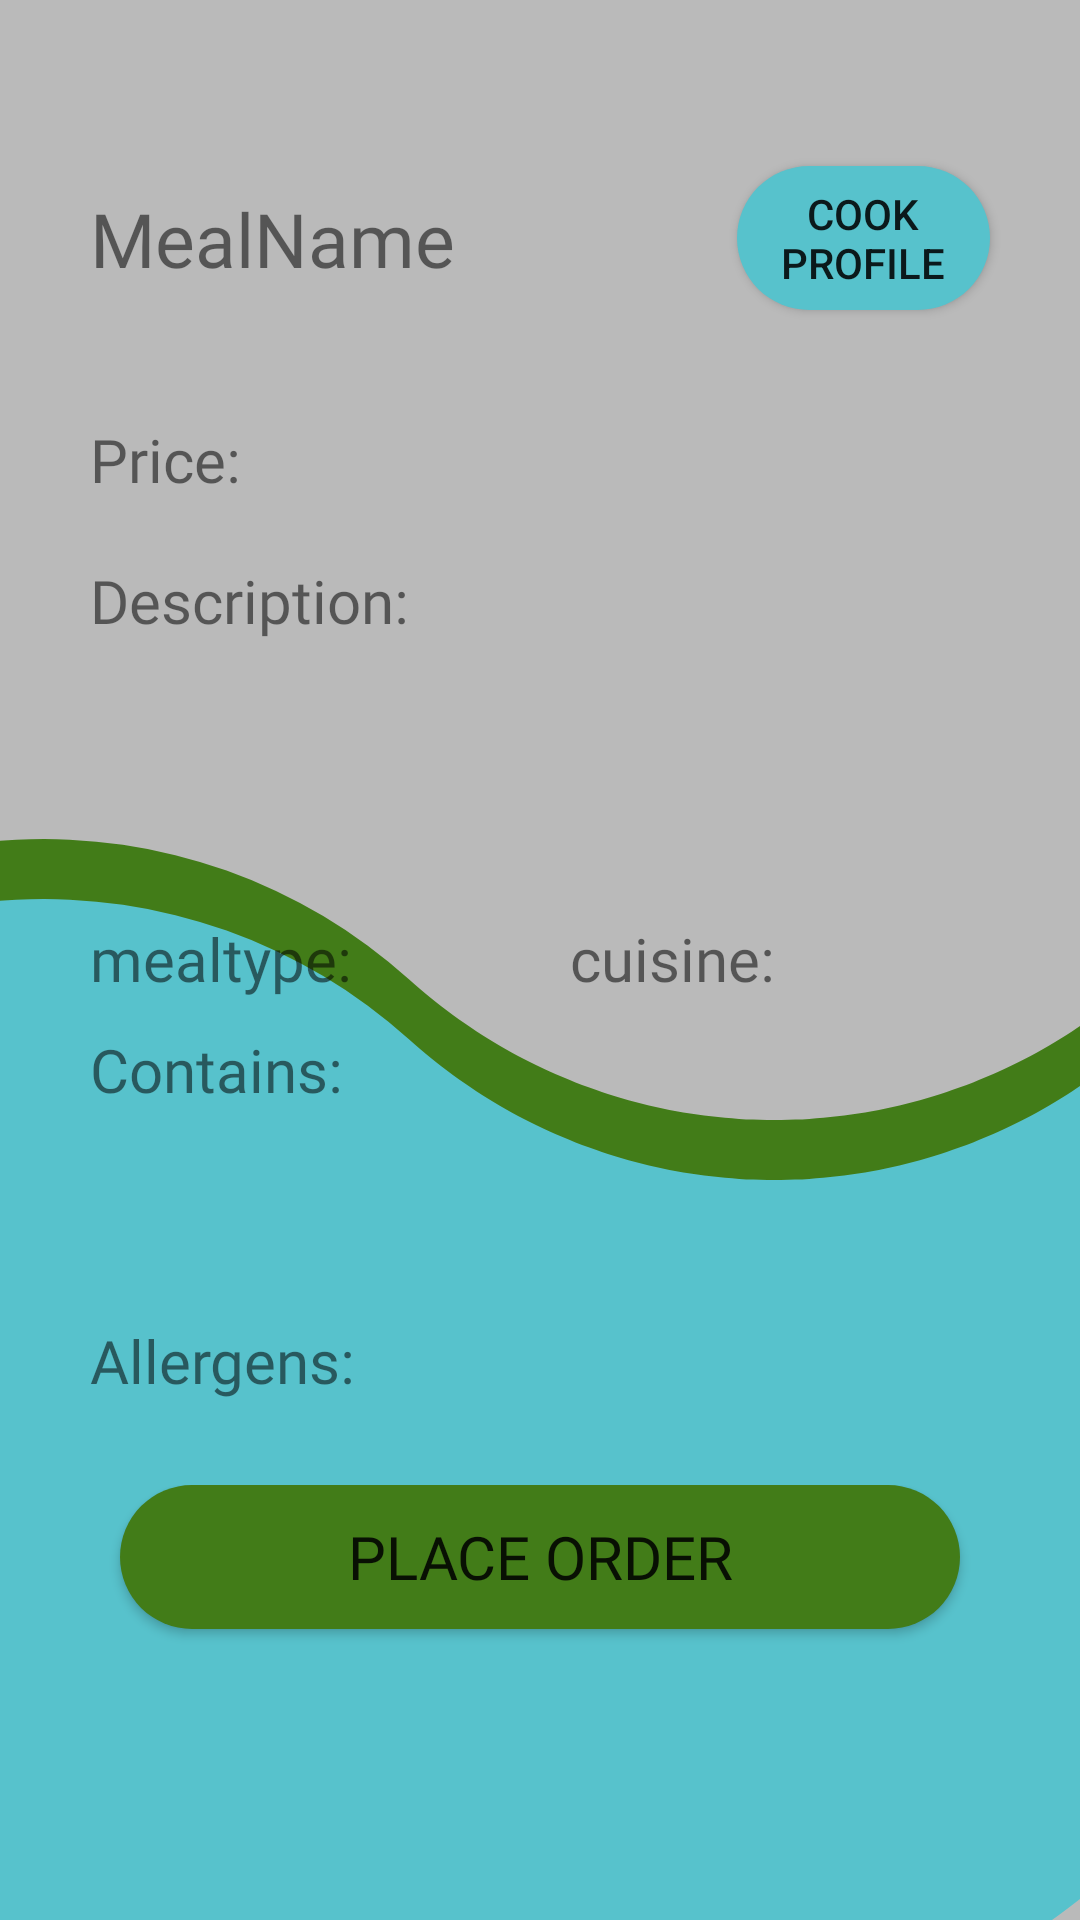

Layout XML and referenced resources for this Android screen:
<!-- AndroidManifest.xml: application theme Theme.HomepageActivity -->
<!-- res/layout/activity_meal_info.xml -->
<?xml version="1.0" encoding="utf-8"?>
<androidx.constraintlayout.widget.ConstraintLayout xmlns:android="http://schemas.android.com/apk/res/android"
    xmlns:app="http://schemas.android.com/apk/res-auto"
    xmlns:tools="http://schemas.android.com/tools"
    android:layout_width="match_parent"
    android:layout_height="match_parent"
    android:background="@color/off_grey"
    tools:context=".InboxMessageActivity">

    <ImageView
        android:id="@+id/background"
        android:layout_width="match_parent"
        android:layout_height="match_parent"
        android:scaleType="fitXY"
        app:layout_constraintBottom_toBottomOf="parent"
        app:layout_constraintEnd_toEndOf="parent"
        app:layout_constraintStart_toStartOf="parent"
        app:layout_constraintTop_toTopOf="parent"
        app:tint="@color/client_dark"
        app:srcCompat="@drawable/ic_wave" />

    <ImageView
        android:id="@+id/midground"
        android:layout_width="match_parent"
        android:layout_height="match_parent"
        android:translationY="20dp"
        android:scaleType="fitXY"
        app:layout_constraintBottom_toBottomOf="parent"
        app:layout_constraintEnd_toEndOf="parent"
        app:layout_constraintStart_toStartOf="parent"
        app:layout_constraintTop_toTopOf="parent"
        app:srcCompat="@drawable/ic_wave"
        app:tint="@color/cook_light" />

    <LinearLayout
        android:id="@+id/main"
        android:layout_width="match_parent"
        android:layout_height="match_parent"
        android:orientation="vertical"
        android:gravity="center"
        app:layout_constraintBottom_toBottomOf="parent"
        app:layout_constraintEnd_toEndOf="parent"
        app:layout_constraintStart_toStartOf="parent"
        app:layout_constraintTop_toTopOf="parent">

        <LinearLayout
            android:id="@+id/complaint"
            android:layout_width="match_parent"
            android:layout_height="0dp"
            android:layout_marginLeft="20dp"
            android:layout_marginTop="20dp"
            android:layout_marginRight="20dp"
            android:layout_weight="0.9"
            android:background="@drawable/outline_off_white"
            android:orientation="vertical">

            <Space
                android:layout_width="fill_parent"
                android:layout_height="0dp"
                android:layout_weight="0.05" />

            <LinearLayout
                android:id="@+id/row1"
                android:layout_width="match_parent"
                android:layout_height="0dp"
                android:layout_weight="0.1"
                android:gravity="center"
                android:orientation="horizontal"
                android:paddingHorizontal="20dp">

                <androidx.cardview.widget.CardView
                    android:id="@+id/backHolder"
                    android:layout_width="0dp"
                    android:layout_height="fill_parent"
                    android:layout_weight="0.2"
                    app:cardBackgroundColor="@android:color/transparent"
                    app:cardElevation="0dp">

                    <ImageView
                        android:id="@+id/backIcon"
                        android:layout_width="fill_parent"
                        android:layout_height="fill_parent"
                        android:layout_weight="0.2"
                        android:onClick="onCLickReturnToInbox"
                        android:padding="5dp"
                        android:src="@drawable/ic_arrow"></ImageView>
                </androidx.cardview.widget.CardView>

                <Space
                    android:layout_width="wrap_content"
                    android:layout_height="wrap_content"
                    android:layout_weight="1" />

            </LinearLayout>

            <LinearLayout
                android:id="@+id/row2"
                android:layout_width="match_parent"
                android:layout_height="wrap_content"
                android:layout_weight="0.5"
                android:gravity="center_vertical"
                android:orientation="horizontal">

                <TextView
                    android:id="@+id/mealName"
                    android:layout_width="0dp"
                    android:layout_height="wrap_content"
                    android:layout_marginLeft="10dp"
                    android:layout_weight="2"
                    android:fontFamily="@font/futura_medium"
                    android:text="MealName"
                    android:textSize="25dp" />

                <Space
                    android:layout_width="0dp"
                    android:layout_height="wrap_content"
                    android:layout_weight="1" />

                <Button
                    android:id="@+id/cookProfileButton"
                    android:layout_width="50dp"
                    android:layout_height="wrap_content"
                    android:background="@drawable/outline_cook_light_circle"
                    android:layout_margin="10dp"
                    android:layout_weight="0.5"
                    android:onClick="onClickCookProfile"
                    android:text="Cook profile" />

            </LinearLayout>

            <LinearLayout
                android:id="@+id/row6"
                android:layout_width="match_parent"
                android:layout_height="wrap_content"
                android:layout_weight="0"
                android:orientation="horizontal">

                <TextView
                    android:id="@+id/price"
                    android:layout_width="wrap_content"
                    android:layout_height="wrap_content"
                    android:layout_margin="10dp"
                    android:layout_weight="1"
                    android:fontFamily="@font/futura_medium"
                    android:text="Price: "
                    android:textSize="20dp" />
            </LinearLayout>

            <LinearLayout
                android:id="@+id/row7"
                android:layout_width="match_parent"
                android:layout_height="0dp"
                android:layout_weight="2"
                android:orientation="horizontal">

                <TextView
                    android:id="@+id/description"
                    android:layout_width="wrap_content"
                    android:layout_height="match_parent"
                    android:layout_margin="10dp"
                    android:layout_weight="1"
                    android:fontFamily="@font/futura_medium"
                    android:text="Description: "
                    android:textSize="20dp" />
            </LinearLayout>

            <LinearLayout
                android:id="@+id/row3"
                android:layout_width="match_parent"
                android:layout_height="wrap_content"
                android:layout_weight="0"
                android:gravity="center_vertical"
                android:orientation="horizontal">

                <TextView
                    android:id="@+id/mealType"
                    android:layout_width="match_parent"
                    android:layout_height="wrap_content"
                    android:layout_marginLeft="10dp"
                    android:layout_marginRight="10dp"
                    android:layout_weight="1"
                    android:fontFamily="@font/futura_medium"
                    android:text="mealtype: "
                    android:textSize="20dp" />

                <TextView
                    android:id="@+id/cuisineType"
                    android:layout_width="match_parent"
                    android:layout_height="wrap_content"
                    android:layout_marginLeft="10dp"
                    android:layout_marginRight="10dp"
                    android:layout_weight="1"
                    android:fontFamily="@font/futura_medium"
                    android:text="cuisine: "
                    android:textSize="20dp" />

            </LinearLayout>

            <LinearLayout
                android:id="@+id/row4"
                android:layout_width="match_parent"
                android:layout_height="0dp"
                android:layout_weight="1.5"
                android:orientation="horizontal">

                <TextView
                    android:id="@+id/ingredients"
                    android:layout_width="wrap_content"
                    android:layout_height="match_parent"
                    android:layout_margin="10dp"
                    android:layout_weight="1"
                    android:fontFamily="@font/futura_medium"
                    android:text="Contains: "
                    android:textSize="20dp" />
            </LinearLayout>

            <LinearLayout
                android:id="@+id/row5"
                android:layout_width="match_parent"
                android:layout_height="0dp"
                android:layout_weight="1"
                android:orientation="horizontal">

                <TextView
                    android:id="@+id/allergens"
                    android:layout_width="wrap_content"
                    android:layout_height="match_parent"
                    android:layout_margin="10dp"
                    android:layout_weight="1"
                    android:fontFamily="@font/futura_medium"
                    android:text="Allergens: "
                    android:textSize="20dp" />
            </LinearLayout>

            <LinearLayout
                android:id="@+id/row8"
                android:layout_width="match_parent"
                android:layout_height="0dp"
                android:layout_weight="1"
                android:orientation="horizontal">

                <Button
                    android:id="@+id/orderButton"
                    android:layout_width="wrap_content"
                    android:layout_height="wrap_content"
                    android:layout_marginLeft="20dp"
                    android:layout_marginRight="20dp"
                    android:layout_weight="1"
                    android:background="@drawable/outline_client_dark"
                    android:fontFamily="@font/lucida_handwriting_italic"
                    android:onClick="onClickPlaceOrderButton"
                    android:text="Place Order"
                    android:textSize="20dp" />
            </LinearLayout>

        </LinearLayout>

        <GridView
            android:id="@+id/pagesGrid"
            android:layout_width="match_parent"
            android:layout_height="0dp"
            android:layout_margin="10dp"
            android:layout_weight="0.1"
            android:gravity="center"
            android:numColumns="3"></GridView>

    </LinearLayout>

</androidx.constraintlayout.widget.ConstraintLayout>
<!-- resources referenced by this layout -->
<resources>
  <color name="client_dark">#427C18</color>
  <color name="cook_light">#57C2CC</color>
  <color name="off_grey">#BABABA</color>
  <!-- drawable ic_arrow (drawable) -->
  <vector xmlns:android="http://schemas.android.com/apk/res/android"
      android:width="188.4dp"
      android:height="108.89dp"
      android:viewportWidth="188.4"
      android:viewportHeight="108.89">
    <path
        android:pathData="M8.5,45.98L179.9,45.98A8.5,8.5 0,0 1,188.4 54.47L188.4,54.47A8.5,8.5 0,0 1,179.9 62.97L8.5,62.97A8.5,8.5 0,0 1,0 54.47L0,54.47A8.5,8.5 0,0 1,8.5 45.98z"
        android:strokeWidth="4.62448"
        android:fillColor="#525252"/>
    <path
        android:pathData="M5.96,45.88L75.27,1.36A8.5,8.5 102.28,0 1,87.01 3.91L87.01,3.91A8.5,8.5 102.28,0 1,84.45 15.65L15.15,60.18A8.5,8.5 102.28,0 1,3.41 57.62L3.41,57.62A8.5,8.5 102.28,0 1,5.96 45.88z"
        android:strokeWidth="3.35857"
        android:fillColor="#525252"/>
    <path
        android:pathData="M5.96,63.01L75.27,107.53A8.5,8.5 77.72,0 0,87.01 104.98L87.01,104.98A8.5,8.5 77.72,0 0,84.45 93.24L15.15,48.71A8.5,8.5 77.72,0 0,3.41 51.27L3.41,51.27A8.5,8.5 77.72,0 0,5.96 63.01z"
        android:strokeWidth="3.36"
        android:fillColor="#525252"/>
  </vector>
  <!-- drawable ic_wave: vector/xml drawable (drawable, 5512 chars, omitted) -->
  <!-- drawable outline_client_dark (drawable) -->
  <?xml version="1.0" encoding="utf-8"?>
  <shape xmlns:android="http://schemas.android.com/apk/res/android"
      android:shape="rectangle">
      <solid android:color="@color/client_dark"/>
      <corners android:radius="40dp"/>
  </shape>
  <!-- drawable outline_cook_light_circle (drawable) -->
  <?xml version="1.0" encoding="utf-8"?>
  <shape xmlns:android="http://schemas.android.com/apk/res/android"
      android:shape="rectangle">
      <solid android:color="@color/cook_light"/>
      <corners android:radius="80dp"/>
  </shape>
  <style name="Theme.HomepageActivity" parent="Theme.AppCompat.Light.NoActionBar">
          
          <item name="colorPrimary">@color/purple_500</item>
          <item name="colorPrimaryVariant">@color/purple_700</item>
          <item name="colorOnPrimary">@color/white</item>
          
          <item name="colorSecondary">@color/teal_200</item>
          <item name="colorSecondaryVariant">@color/teal_700</item>
          <item name="colorOnSecondary">@color/black</item>
          
          <item name="android:statusBarColor">?attr/colorPrimaryVariant</item>
          
      </style>
  <color name="purple_500">#FF6200EE</color>
  <color name="purple_700">#FF3700B3</color>
  <color name="white">#FFFFFFFF</color>
  <color name="teal_200">#FF03DAC5</color>
  <color name="teal_700">#FF018786</color>
  <color name="black">#FF000000</color>
</resources>
